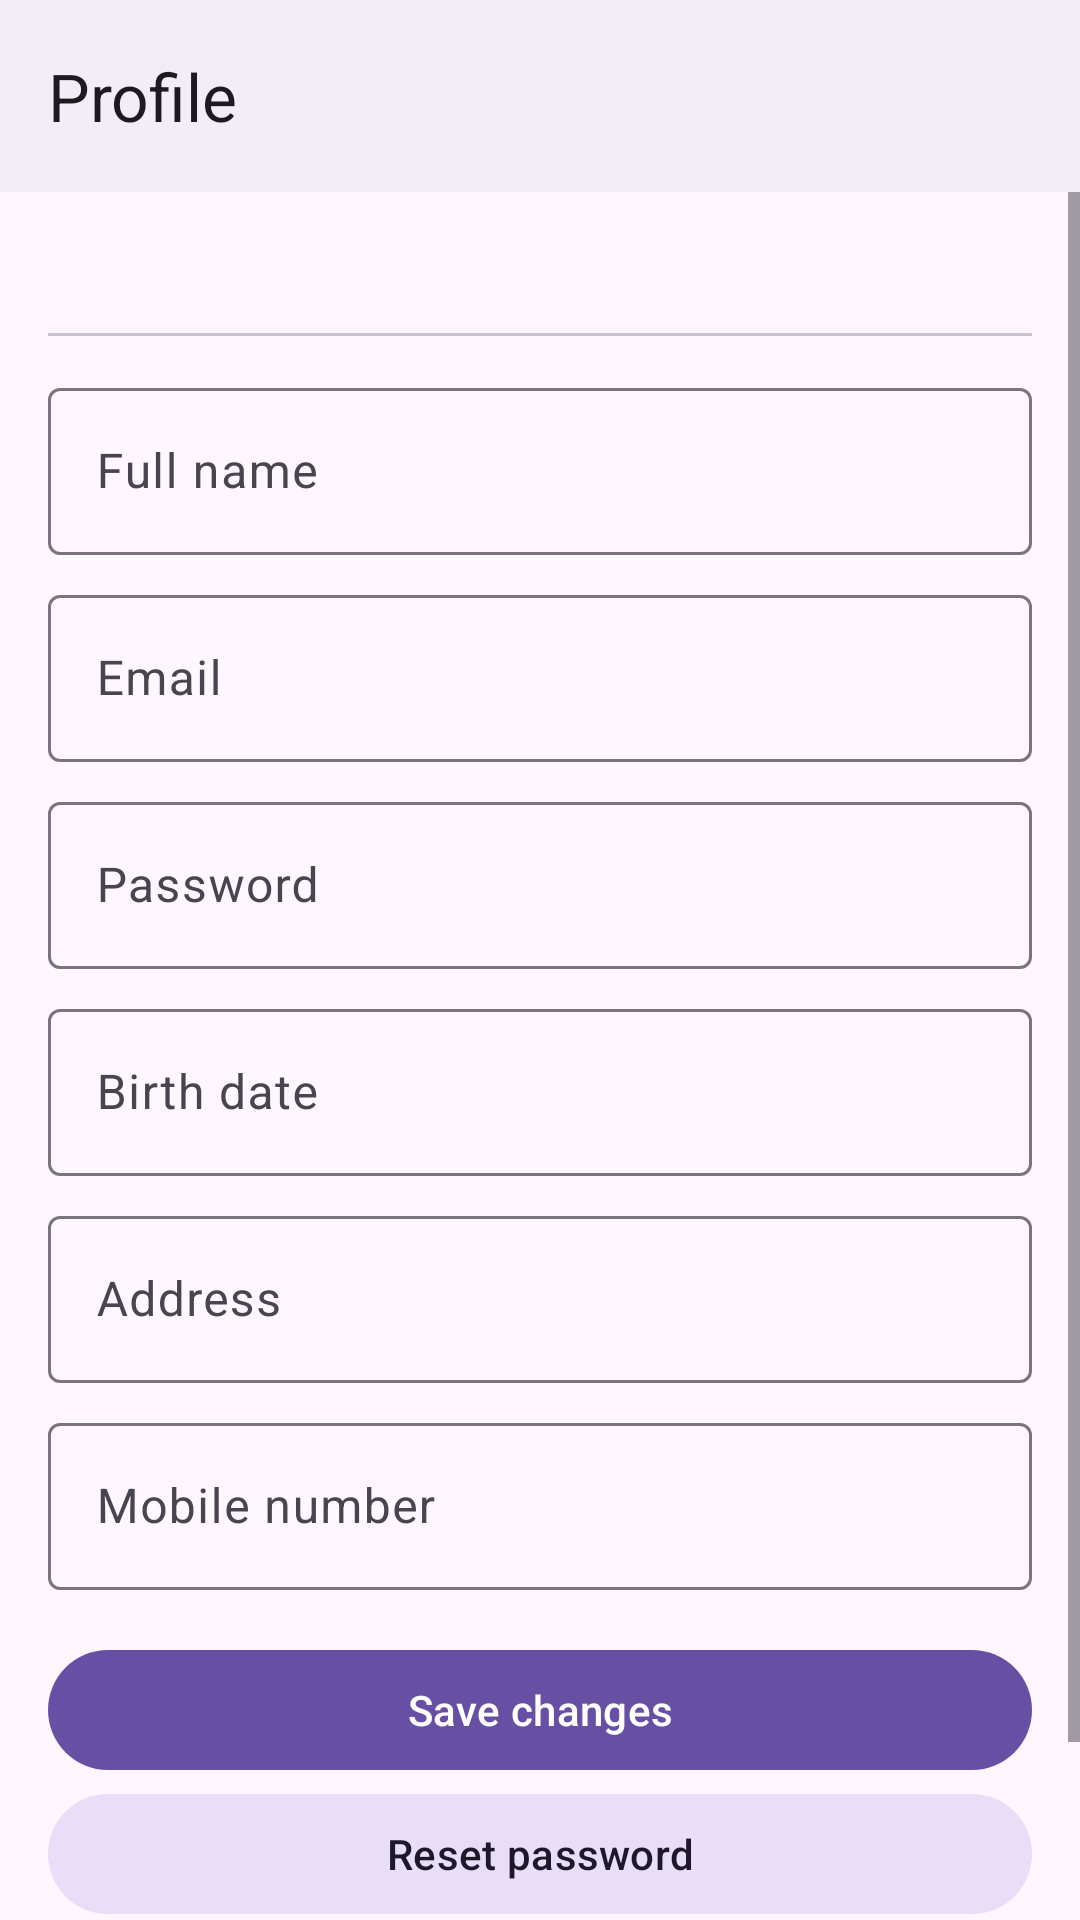

Here is an Android app screen rendered from its layout file. Give the layout XML and the strings, colors and styles it references.
<!-- AndroidManifest.xml: application theme Theme.Ticketree -->
<!-- res/layout/activity_profile.xml -->
<?xml version="1.0" encoding="utf-8"?>
<LinearLayout xmlns:android="http://schemas.android.com/apk/res/android"
    xmlns:app="http://schemas.android.com/apk/res-auto"
    android:layout_width="match_parent"
    android:layout_height="match_parent"
    android:fitsSystemWindows="true"
    android:orientation="vertical">
    <com.google.android.material.appbar.MaterialToolbar
        android:id="@+id/toolbar"
        android:background="?attr/colorSurfaceContainer"
        android:layout_width="match_parent"
        android:layout_height="?attr/actionBarSize"
        app:navigationContentDescription="Back"
        app:navigationIcon="@drawable/ic_back"
        app:title="Profile" />
<ScrollView xmlns:android="http://schemas.android.com/apk/res/android"
    android:layout_width="match_parent"
    android:layout_height="0dp"
    android:layout_weight="1">

    <LinearLayout
        android:layout_width="match_parent"
        android:layout_height="wrap_content"
        android:orientation="vertical"
        android:padding="16dp">

        <com.google.android.material.textview.MaterialTextView
            android:id="@+id/tvRole"
            android:layout_width="match_parent"
            android:layout_height="wrap_content" />

        <com.google.android.material.divider.MaterialDivider
            android:layout_width="match_parent"
            android:layout_height="wrap_content"
            android:layout_marginVertical="12dp" />

        <com.google.android.material.textfield.TextInputLayout
        android:id="@+id/tilName"
            style="@style/Widget.Material3.TextInputLayout.OutlinedBox"
            android:layout_width="match_parent"
            android:layout_height="wrap_content"
            android:hint="Full name">

            <com.google.android.material.textfield.TextInputEditText
                android:id="@+id/etName"
                android:layout_width="match_parent"
                android:layout_height="wrap_content"
                android:inputType="textPersonName" />
        </com.google.android.material.textfield.TextInputLayout>

        <com.google.android.material.textfield.TextInputLayout
        android:id="@+id/tilEmail"
            style="@style/Widget.Material3.TextInputLayout.OutlinedBox"
            android:layout_width="match_parent"
            android:layout_height="wrap_content"
            android:layout_marginTop="8dp"
            android:hint="Email">

            <com.google.android.material.textfield.TextInputEditText
                android:id="@+id/etEmail"
                android:layout_width="match_parent"
                android:layout_height="wrap_content"
                android:inputType="textEmailAddress" />
        </com.google.android.material.textfield.TextInputLayout>

        <com.google.android.material.textfield.TextInputLayout
        android:id="@+id/tilPassword"
            style="@style/Widget.Material3.TextInputLayout.OutlinedBox"
            android:layout_width="match_parent"
            android:layout_height="wrap_content"
            android:layout_marginTop="8dp"
            android:hint="Password">

            <com.google.android.material.textfield.TextInputEditText
                android:id="@+id/etPassword"
                android:layout_width="match_parent"
                android:layout_height="wrap_content"
                android:inputType="textPassword" />
        </com.google.android.material.textfield.TextInputLayout>

        <com.google.android.material.textfield.TextInputLayout
            android:id="@+id/tilBirthdate"
            style="@style/Widget.Material3.TextInputLayout.OutlinedBox"
            android:layout_width="match_parent"
            android:layout_height="wrap_content"
            android:layout_marginTop="8dp"
            android:hint="Birth date">

            <com.google.android.material.textfield.TextInputEditText
                android:id="@+id/etBirthdate"
                android:layout_width="match_parent"
                android:layout_height="wrap_content"
                android:focusable="false"
            android:inputType="none" />
        </com.google.android.material.textfield.TextInputLayout>

        <com.google.android.material.textfield.TextInputLayout
            android:id="@+id/tilAddress"
            style="@style/Widget.Material3.TextInputLayout.OutlinedBox"
            android:layout_width="match_parent"
            android:layout_height="wrap_content"
            android:layout_marginTop="8dp"
            android:hint="Address">

            <com.google.android.material.textfield.TextInputEditText
                android:id="@+id/etAddress"
                android:layout_width="match_parent"
                android:layout_height="wrap_content"
                android:inputType="textPostalAddress" />
        </com.google.android.material.textfield.TextInputLayout>

        <com.google.android.material.textfield.TextInputLayout
            android:id="@+id/tilPhone"
            style="@style/Widget.Material3.TextInputLayout.OutlinedBox"
            android:layout_width="match_parent"
            android:layout_height="wrap_content"
            android:layout_marginTop="8dp"
            android:hint="Mobile number">

            <com.google.android.material.textfield.TextInputEditText
                android:id="@+id/etPhone"
                android:layout_width="match_parent"
                android:layout_height="wrap_content"
                android:inputType="phone"
                android:maxLength="13" />
        </com.google.android.material.textfield.TextInputLayout>

        <LinearLayout
            android:id="@+id/organizerFields"
            android:layout_width="match_parent"
            android:layout_height="wrap_content"
            android:orientation="vertical"
            android:visibility="gone">

            <com.google.android.material.textfield.TextInputLayout
                android:id="@+id/tilAbout"
                style="@style/Widget.Material3.TextInputLayout.OutlinedBox"
                android:layout_width="match_parent"
                android:layout_height="wrap_content"
                android:layout_marginTop="8dp"
                android:hint="About the organization">

                <com.google.android.material.textfield.TextInputEditText
                    android:id="@+id/etAbout"
                    android:layout_width="match_parent"
                    android:layout_height="wrap_content"
                    android:inputType="textMultiLine"
                    android:minLines="2" />
            </com.google.android.material.textfield.TextInputLayout>
        </LinearLayout>

        <com.google.android.material.button.MaterialButton
            android:id="@+id/btnSave"
            android:layout_width="match_parent"
            android:layout_height="wrap_content"
            android:layout_marginTop="16dp"
            android:text="Save changes" />

        <com.google.android.material.button.MaterialButton
            android:id="@+id/btnReset"
            style="@style/Widget.Material3.Button.TonalButton"
            android:layout_width="match_parent"
            android:layout_height="wrap_content"
            android:text="Reset password" />

        <com.google.android.material.button.MaterialButton
            android:id="@+id/btnLogout"
            style="@style/Widget.Material3.Button.TextButton"
            android:layout_width="match_parent"
            android:layout_height="wrap_content"
            android:text="Log out" />
    </LinearLayout>
</ScrollView>
</LinearLayout>
<!-- resources referenced by this layout -->
<resources>
  <style name="Theme.Ticketree" parent="AppTheme">
          <item name="android:windowSoftInputMode">adjustResize</item>
          <item name="android:windowAnimationStyle">@style/Animation.Ticketree</item>
          <item name="android:windowBackground">?attr/colorSurfaceContainer</item>
      </style>
  <style name="Animation.Ticketree" parent="@android:style/Animation.Activity">
          <item name="android:activityOpenEnterAnimation">@anim/screen_open_enter</item>
          <item name="android:activityOpenExitAnimation">@anim/screen_open_exit</item>
          <item name="android:activityCloseEnterAnimation">@anim/screen_close_enter</item>
          <item name="android:activityCloseExitAnimation">@anim/screen_close_exit</item>
      </style>
</resources>
